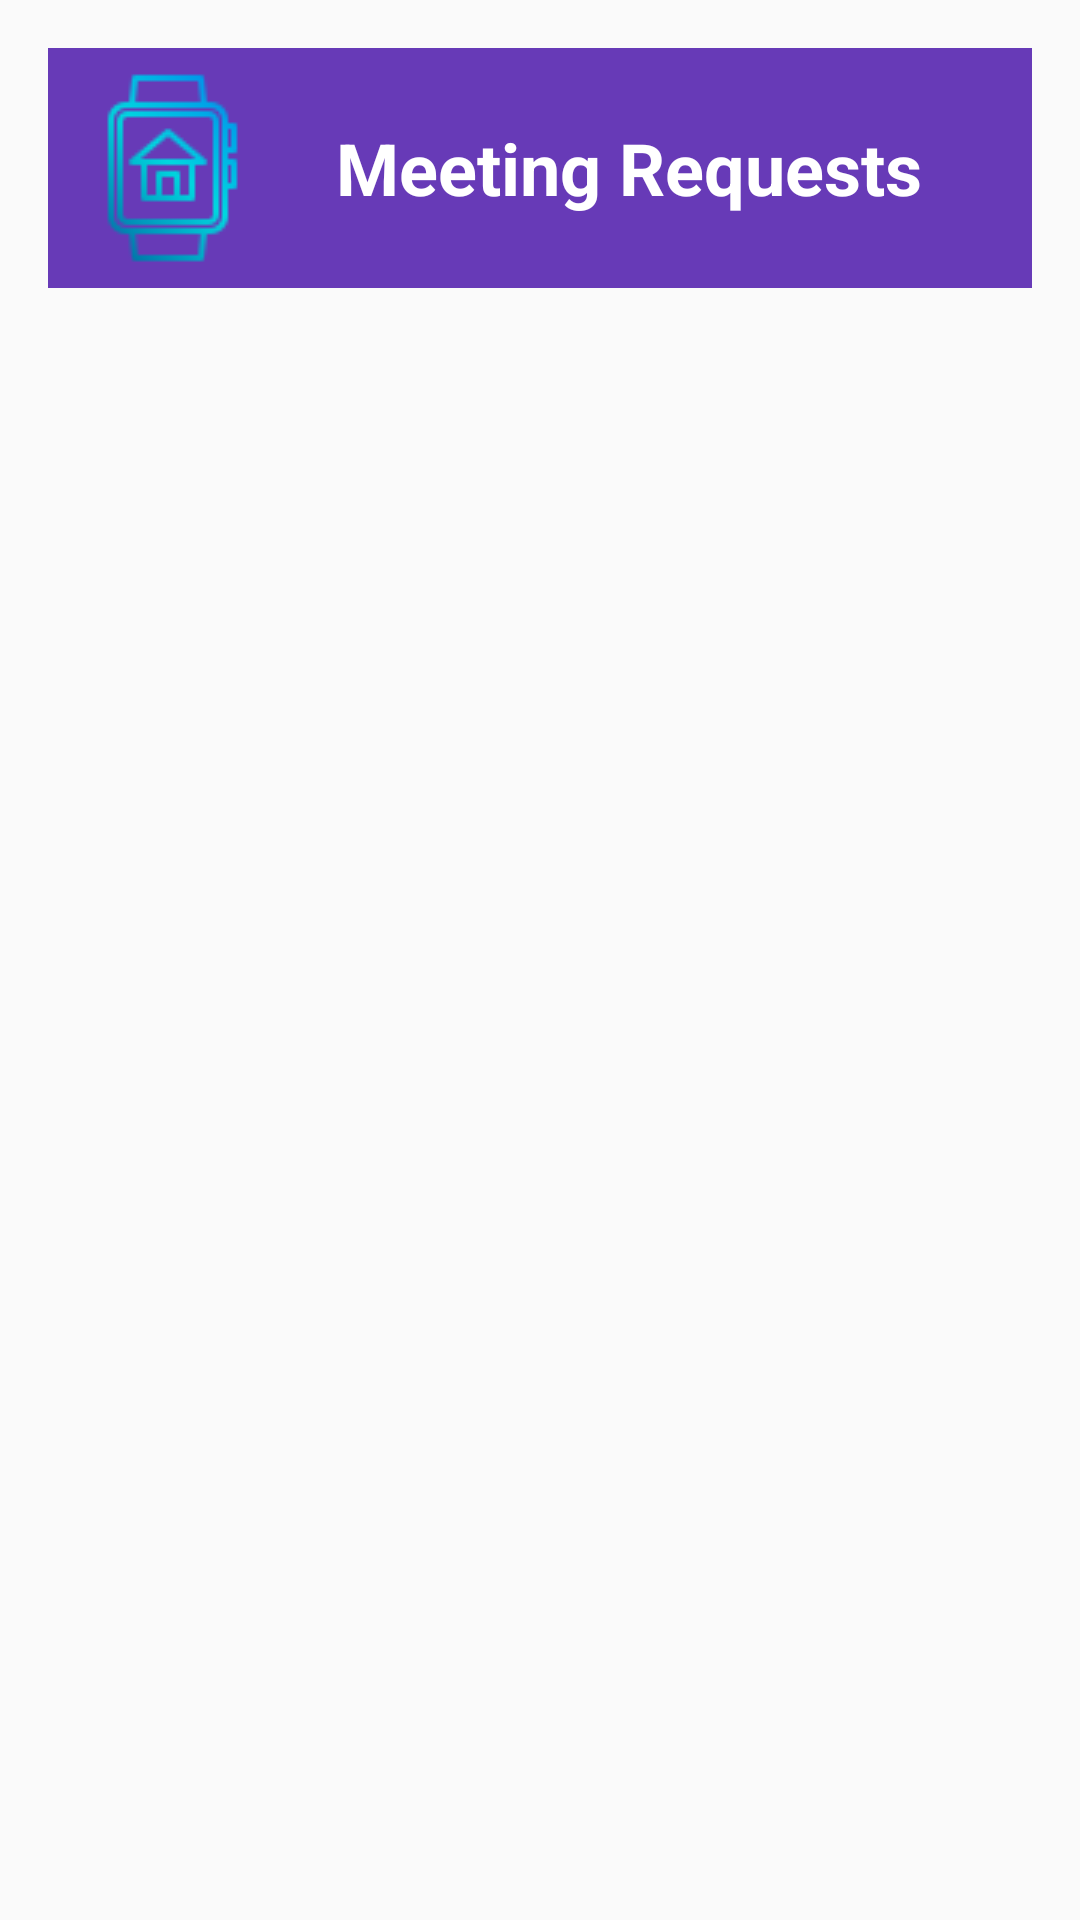

The Android layout XML behind this screen, and the referenced resources:
<!-- AndroidManifest.xml: application theme AppTheme -->
<!-- res/layout/activity_meetings.xml -->
<LinearLayout xmlns:android="http://schemas.android.com/apk/res/android"
    xmlns:tools="http://schemas.android.com/tools"
    android:layout_width="match_parent"
    android:layout_height="match_parent"
    android:orientation="vertical"
    android:padding="16dp">

    
    <LinearLayout
        android:layout_width="match_parent"
        android:layout_height="wrap_content"
        android:orientation="horizontal"
        android:gravity="center_vertical"
        tools:ignore="UseCompoundDrawables"
        android:background="#673AB7">

        
        <ImageView
            android:id="@+id/imgHome"
            android:layout_width="wrap_content"
            android:layout_height="wrap_content"
            android:src="@drawable/ic_home"
            android:contentDescription="@string/home"
            android:padding="8dp"/>

        
        <TextView
            android:layout_width="wrap_content"
            android:layout_height="wrap_content"
            android:text="@string/meeting_requests"
            android:textSize="24sp"
            android:textColor="#FFFFFF"
            android:textStyle="bold"
            android:paddingStart="16dp"
            tools:ignore="RtlSymmetry" />

    </LinearLayout>

    
    <ListView
        android:id="@+id/listViewMeetingRequests"
        android:layout_width="match_parent"
        android:layout_height="match_parent" />
</LinearLayout>
<!-- resources referenced by this layout -->
<resources>
  <!-- drawable ic_home: png bitmap (drawable, 2037 bytes) -->
  <string name="home">home</string>
  <string name="meeting_requests">Meeting Requests</string>
  <style name="AppTheme" parent="Theme.AppCompat.Light.DarkActionBar">
  
      </style>
</resources>
